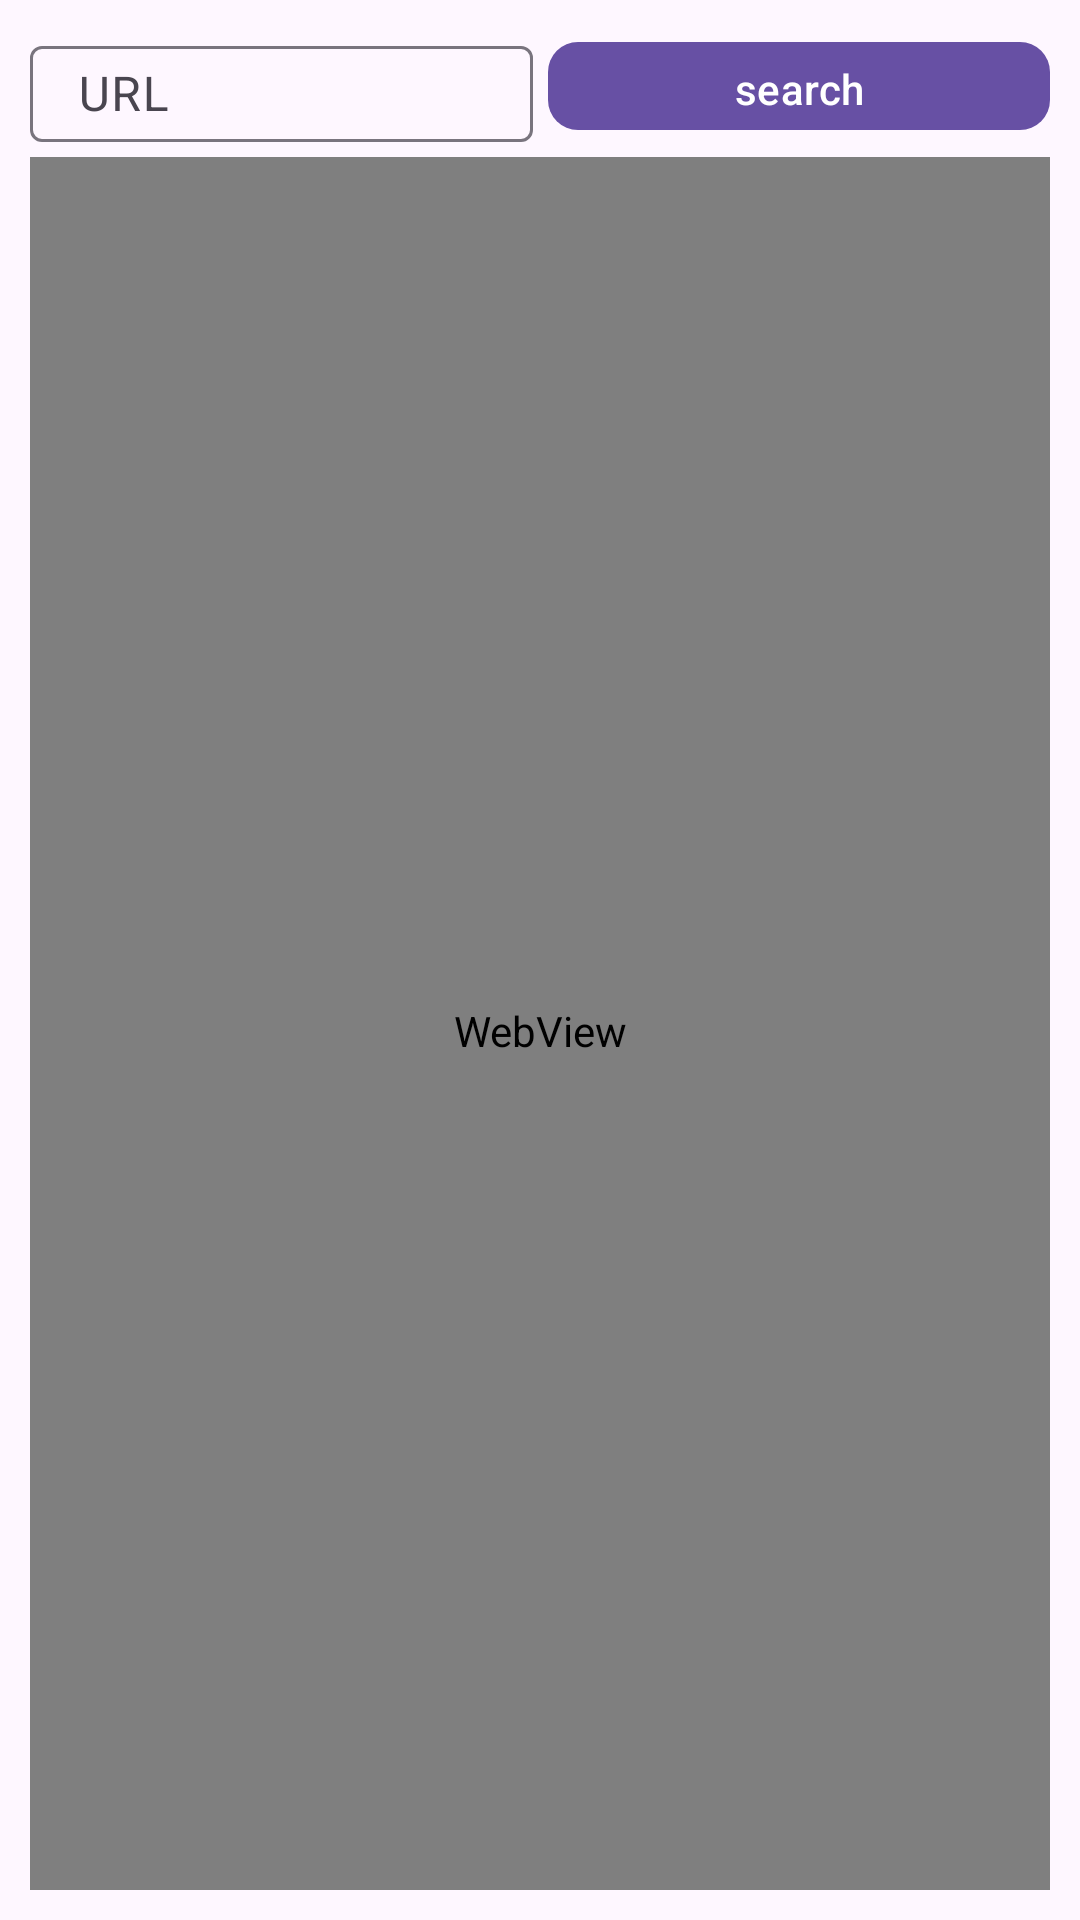

This screen was rendered from an Android layout file. Write that file and the resources it references.
<!-- AndroidManifest.xml: application theme Theme.DaberdevPorto -->
<!-- res/layout/fragment_web_view.xml -->
<?xml version="1.0" encoding="utf-8"?>
<androidx.constraintlayout.widget.ConstraintLayout xmlns:android="http://schemas.android.com/apk/res/android"
    xmlns:tools="http://schemas.android.com/tools"
    android:layout_width="match_parent"
    android:layout_height="match_parent"
    xmlns:app="http://schemas.android.com/apk/res-auto"
    android:padding="10dp"
    tools:context=".WebView">

    <com.google.android.material.textfield.TextInputLayout
        android:layout_width="0dp"
        android:layout_height="0dp"
        app:layout_constraintStart_toStartOf="parent"
        app:layout_constraintEnd_toStartOf="@id/search"
        app:layout_constraintTop_toTopOf="parent"
        android:id="@+id/container_search"
        app:layout_constraintHeight_percent="0.06"
        android:layout_marginRight="5dp"

        >
        <com.google.android.material.textfield.TextInputEditText
            android:id="@+id/search_bar"
            android:layout_width="match_parent"
            android:layout_height="match_parent"
            android:hint="URL"
            android:inputType="textUri"

            />
    </com.google.android.material.textfield.TextInputLayout>

    <com.google.android.material.button.MaterialButton
        app:layout_constraintStart_toEndOf="@id/container_search"
        app:layout_constraintEnd_toEndOf="parent"
        app:layout_constraintTop_toTopOf="parent"
        app:layout_constraintHeight_percent="0.06"

        android:layout_width="0dp"
        android:layout_height="0dp"
        android:id="@+id/search"
        app:icon="@drawable/search_24px"
        android:text="search"
        app:cornerRadius="10dp"
        />

    <WebView
        android:id="@+id/webview"
        android:layout_marginTop="10dp"
        app:layout_constraintHeight_percent="0.94"
        app:layout_constraintTop_toBottomOf="@id/container_search"
        app:layout_constraintBottom_toBottomOf="parent"
        android:layout_width="match_parent"
        android:layout_height="0dp"
        />


</androidx.constraintlayout.widget.ConstraintLayout>
<!-- resources referenced by this layout -->
<resources>
  <style name="Theme.DaberdevPorto" parent="Base.Theme.DaberdevPorto" />
  <style name="Base.Theme.DaberdevPorto" parent="Theme.Material3.DayNight.NoActionBar">
          
          
      </style>
</resources>
